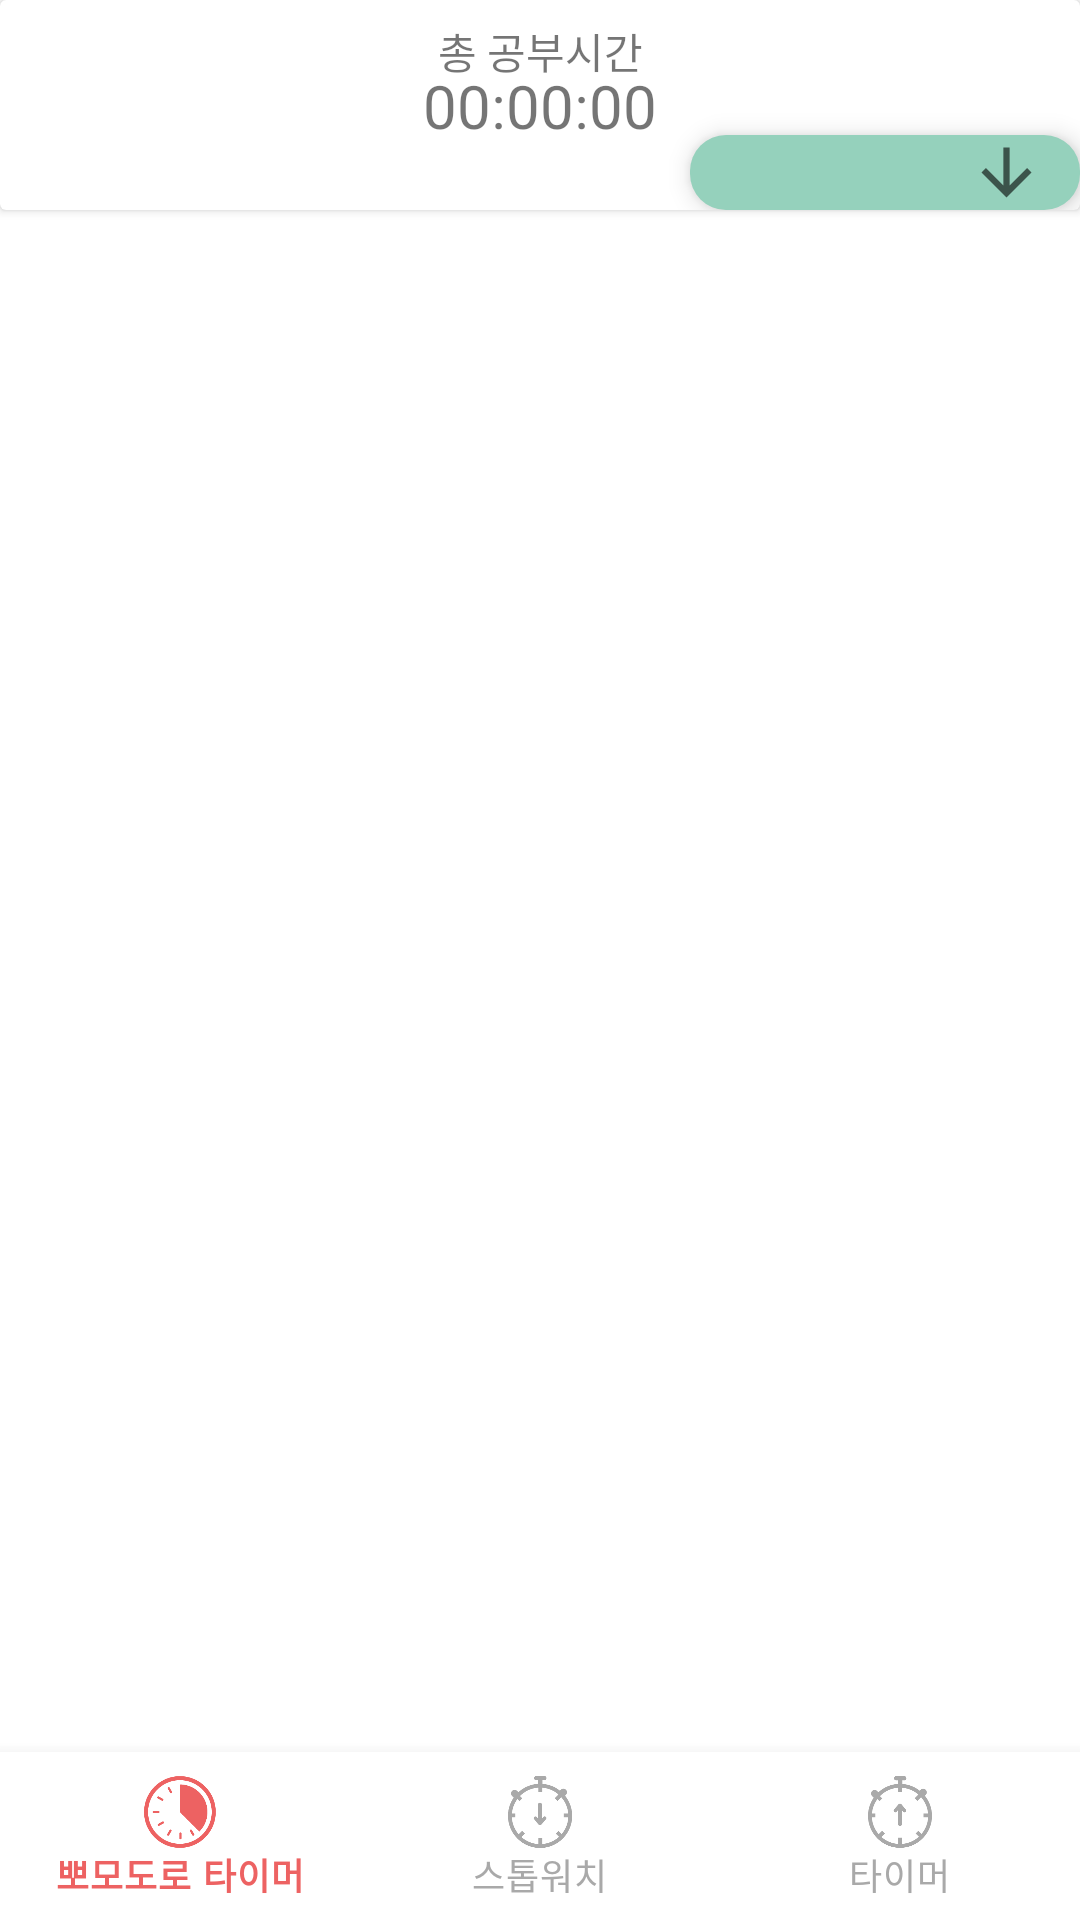

Android layout source for this screen:
<!-- AndroidManifest.xml: activity theme Theme.AllYourStudy -->
<!-- res/layout/activity_timer.xml -->
<?xml version="1.0" encoding="utf-8"?>
<androidx.constraintlayout.widget.ConstraintLayout xmlns:android="http://schemas.android.com/apk/res/android"
    xmlns:app="http://schemas.android.com/apk/res-auto"
    xmlns:tools="http://schemas.android.com/tools"
    android:layout_width="match_parent"
    android:layout_height="match_parent"
    tools:context=".TimerActivity">

    <androidx.viewpager2.widget.ViewPager2
        android:id="@+id/viewPager"
        android:layout_width="0dp"
        android:layout_height="0dp"
        app:layout_constraintBottom_toTopOf="@+id/bottomNavigationView"
        app:layout_constraintEnd_toEndOf="parent"
        app:layout_constraintHorizontal_bias="0.0"
        app:layout_constraintStart_toStartOf="parent"
        app:layout_constraintTop_toBottomOf="@+id/timer_main_cardView">

    </androidx.viewpager2.widget.ViewPager2>

    <com.google.android.material.bottomnavigation.BottomNavigationView
        android:id="@+id/bottomNavigationView"
        android:layout_width="0dp"
        android:layout_height="wrap_content"
        android:background="@color/white"
        app:itemIconTint="@color/multi_pomodoro_color"
        app:itemTextColor="@color/multi_pomodoro_color"
        app:layout_constraintBottom_toBottomOf="parent"
        app:layout_constraintEnd_toEndOf="parent"
        app:layout_constraintHorizontal_bias="0.5"
        app:layout_constraintStart_toStartOf="parent"
        app:layout_constraintTop_toBottomOf="@+id/viewPager"
        app:menu="@menu/timer_menu_bottom" />

    <androidx.cardview.widget.CardView
        android:id="@+id/timer_main_cardView"
        android:layout_width="match_parent"
        android:layout_height="70dp"
        app:layout_constraintEnd_toEndOf="parent"
        app:layout_constraintHorizontal_bias="0.5"
        app:layout_constraintStart_toStartOf="parent"
        app:layout_constraintTop_toTopOf="parent">

        <androidx.constraintlayout.widget.ConstraintLayout
            android:layout_width="match_parent"
            android:layout_height="match_parent">

            <Spinner
                android:id="@+id/timerThemeSpinner"
                android:layout_width="130dp"
                android:layout_height="wrap_content"
                android:background="@drawable/bg_spinner"
                android:elevation="5dp"
                android:gravity="end"
                android:spinnerMode="dropdown"
                app:layout_constraintBottom_toBottomOf="parent"
                app:layout_constraintEnd_toEndOf="parent"
                tools:ignore="SpeakableTextPresentCheck" />

            <com.google.android.material.textview.MaterialTextView
                android:id="@+id/cumulativeCycleTimer"
                android:layout_width="wrap_content"
                android:layout_height="wrap_content"
                android:fontFamily="@font/fontg1"
                android:padding="20dp"
                android:text="00:00:00"
                android:textSize="20sp"
                app:layout_constraintBottom_toBottomOf="parent"
                app:layout_constraintEnd_toEndOf="parent"
                app:layout_constraintStart_toStartOf="parent"
                app:layout_constraintTop_toTopOf="parent" />

            <TextView
                android:id="@+id/notifyText"
                android:layout_width="wrap_content"
                android:layout_height="wrap_content"
                android:layout_marginTop="5dp"
                android:fontFamily="@font/fontg1"
                android:text="총 공부시간"
                app:layout_constraintBottom_toBottomOf="parent"
                app:layout_constraintEnd_toEndOf="parent"
                app:layout_constraintStart_toStartOf="parent"
                app:layout_constraintTop_toTopOf="parent"
                app:layout_constraintVertical_bias="0.037" />

        </androidx.constraintlayout.widget.ConstraintLayout>

    </androidx.cardview.widget.CardView>

</androidx.constraintlayout.widget.ConstraintLayout>
<!-- resources referenced by this layout -->
<resources>
  <color name="white">#FFFFFFFF</color>
  <!-- drawable bg_spinner (drawable) -->
  <?xml version="1.0" encoding="utf-8"?>
  <selector xmlns:android="http://schemas.android.com/apk/res/android">
      <item>
          <layer-list>
              <item>
                  <shape android:shape="rectangle">
                      <solid android:color="@color/up_timer_green" />
                      <corners android:radius="12dp" />
                      <padding android:right="12dp" />
                  </shape>
              </item>
              <item
                  android:drawable="@drawable/ic_baseline_arrow_downward_24"
                  android:gravity="center|end"
                  android:width="25dp"
                  android:height="25dp" />
          </layer-list>
      </item>
  </selector>
  <style name="Theme.AllYourStudy" parent="Theme.MaterialComponents.Light.DarkActionBar">
          <item name="windowActionBar">false</item>
          <item name="windowNoTitle">true</item>
          
          <item name="colorPrimary">@color/purple_500</item>
          <item name="colorPrimaryVariant">@color/purple_700</item>
          <item name="colorOnPrimary">@color/white</item>
          
          <item name="colorSecondary">@color/teal_200</item>
          <item name="colorSecondaryVariant">@color/teal_700</item>
          <item name="colorOnSecondary">@color/black</item>
          
          <item name="android:statusBarColor" tools:targetApi="l">?attr/colorPrimaryVariant</item>
          
      </style>
  <color name="up_timer_green">#95D1BC</color>
  <!-- drawable ic_baseline_arrow_downward_24 (drawable) -->
  <vector xmlns:android="http://schemas.android.com/apk/res/android"
      android:width="24dp"
      android:height="24dp"
      android:viewportWidth="24"
      android:viewportHeight="24"
      android:tint="?attr/colorControlNormal">
    <path
        android:fillColor="@android:color/white"
        android:pathData="M20,12l-1.41  ,-1.41L13,16.17V4h-2v12.17l-5.58,-5.59L4,12l8,8 8,-8z"/>
  </vector>
  <color name="purple_500">#FF6200EE</color>
  <color name="purple_700">#FF3700B3</color>
  <color name="teal_200">#FF03DAC5</color>
  <color name="teal_700">#FF018786</color>
  <color name="black">#FF000000</color>
</resources>
